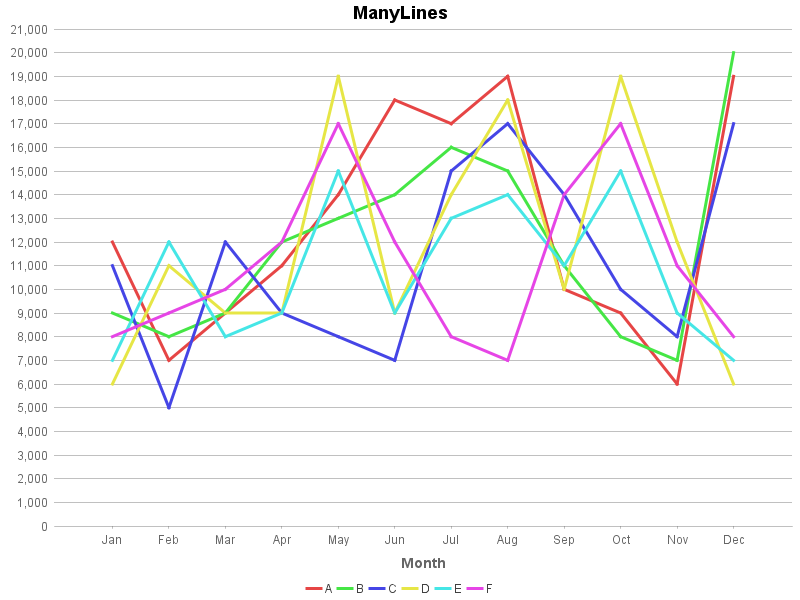

Data behind this chart, as committed beside it:
Month, A, B, C, D, E, F
Jan, 12000, 9000, 11000, 6000, 7000, 8000
Feb, 7000, 8000, 5000, 11000, 12000, 9000
Mar, 9000, 9000, 12000, 9000, 8000, 10000
Apr, 11000, 12000, 9000, 9000, 9000, 12000
May, 14000, 13000, 8000, 19000, 15000, 17000
Jun, 18000, 14000, 7000, 9000, 9000, 12000
Jul, 17000, 16000, 15000, 14000, 13000, 8000
Aug, 19000, 15000, 17000, 18000, 14000, 7000
Sep, 10000, 11000, 14000, 10000, 11000, 14000
Oct, 9000, 8000, 10000, 19000, 15000, 17000
Nov, 6000, 7000, 8000, 12000, 9000, 11000
Dec, 19000, 20000, 17000, 6000, 7000, 8000
